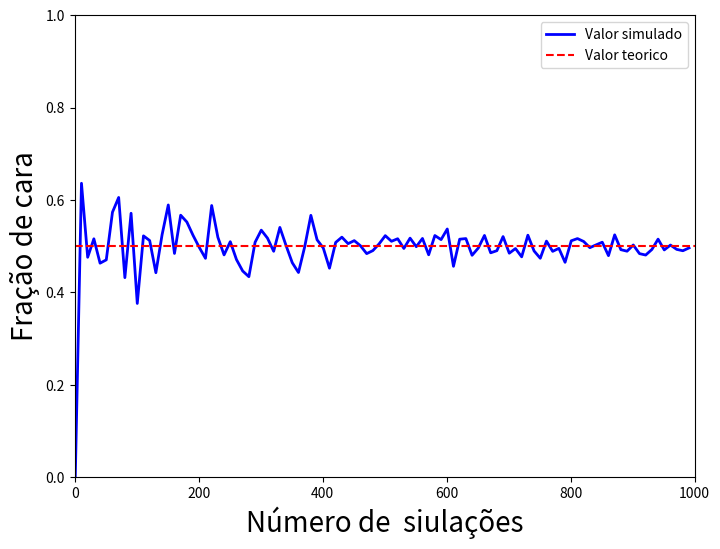

Reproduce this figure in Python.
import matplotlib.pyplot as plt
import numpy as np

p = 0.5
Nmax = 1000
vp = []
vsim = []
saida = []

for nsim in np.arange(1, Nmax, 10):
    nhead = 0
    for i in range(1, nsim):
        aux = np.random.uniform()
        if(aux < p):
            nhead += 1
    vp.append(nhead/nsim)
    vsim.append(nsim)



plt.figure(figsize=(8, 6))
plt.plot(vsim, vp, linestyle='-', color='blue', linewidth=2, label = 'Valor simulado')
plt.axhline(y=p, color='r', linestyle='--', label='Valor teorico')
plt.ylabel("Fração de cara", fontsize =20)
plt.xlabel("Número de  siulações", fontsize =20)
plt.xlim([0.0, Nmax])
plt.ylim([0.0, 1.0])
plt.legend()
plt.show(block=False)
plt.pause(3)
plt.close()
